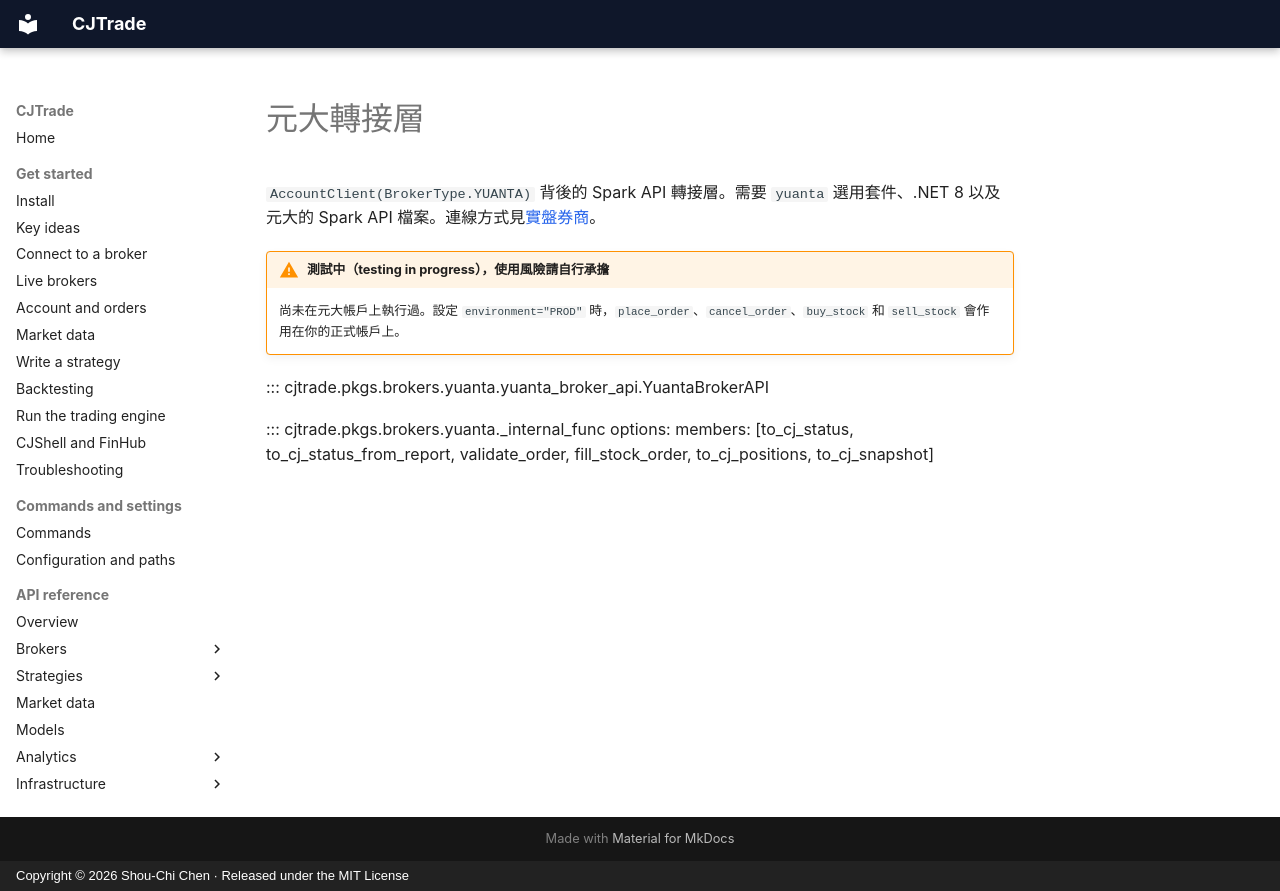

repository: jackiesogi/CJTrade · page: reference/yuanta.zh-TW/index.html · generator: mkdocs · copyright: Copyright © 2026 Shou-Chi Chen · Released under the MIT License

# 元大轉接層

`AccountClient(BrokerType.YUANTA)` 背後的 Spark API 轉接層。需要 `yuanta` 選用套件、.NET 8 以及元大的 Spark API 檔案。連線方式見[實盤券商](../get-started/live-brokers.md#yuanta)。

!!! warning "測試中（testing in progress），使用風險請自行承擔"
    尚未在元大帳戶上執行過。設定 `environment="PROD"` 時，`place_order`、`cancel_order`、`buy_stock` 和 `sell_stock` 會作用在你的正式帳戶上。

::: cjtrade.pkgs.brokers.yuanta.yuanta_broker_api.YuantaBrokerAPI

::: cjtrade.pkgs.brokers.yuanta._internal_func
    options:
      members: [to_cj_status, to_cj_status_from_report, validate_order, fill_stock_order, to_cj_positions, to_cj_snapshot]
